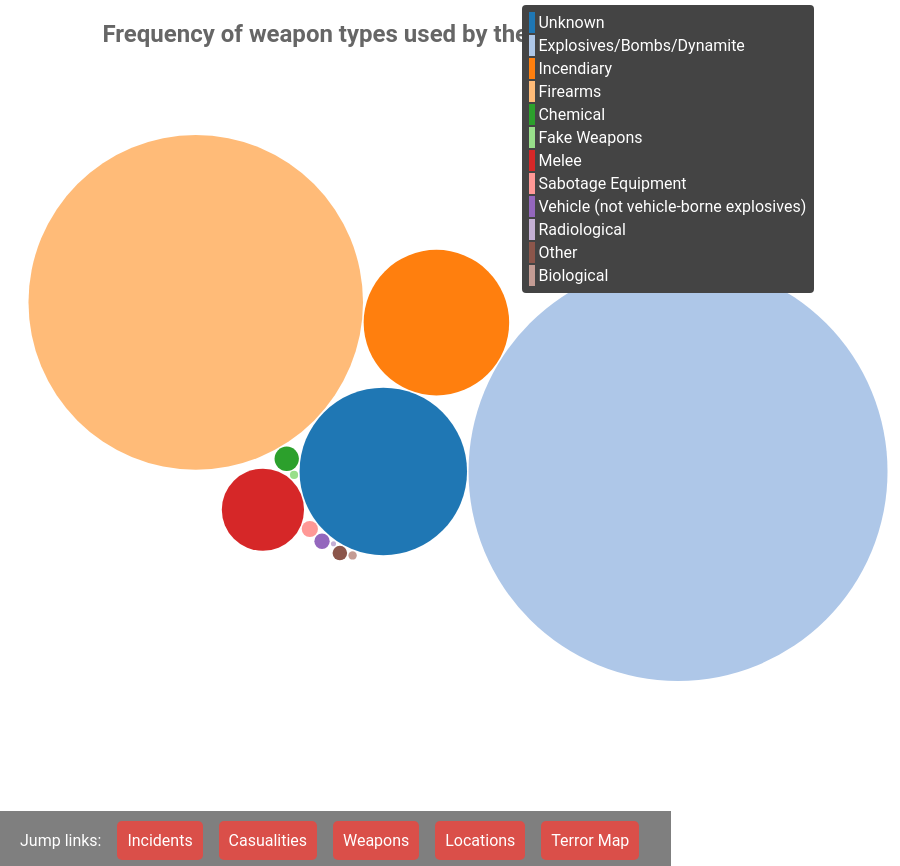
D3 v3 page, settled after 480 driven frames (8 s of simulated time); the page loaded 1 data file(s).


    var diameter = 900; //max size of the bubbles


    var color    = d3.scale.category20(); //color category

var bubble = d3.layout.pack()
    .sort(null)
    .size([diameter, diameter])
    .padding(1.5);

var svg = d3.select("body")
    .append("svg")
    .attr("width", diameter)
    .attr("height", diameter)
    .attr("class", "bubble");

d3.csv("flare.csv", function(error, data){

    //convert numerical values from strings to numbers
    data = data.map(function(d){ d.value = +d["Amount"]; return d; });

    //bubbles needs very specific format, convert data to this.
    var nodes = bubble.nodes({children:data}).filter(function(d) { return !d.children; });

    //setup the chart
    var bubbles = svg.append("g")
        .attr("transform", "translate(0,0)")
        .selectAll(".bubble")
        .data(nodes)
        .enter();

    //create the bubbles
    bubbles.append("circle")
        .attr("r", function(d){ return d.r; })
        .attr("cx", function(d){ return d.x; })
        .attr("cy", function(d){ return d.y; })
        .attr("weapon",function(d){return d["Weapon"];})
        .style("fill", function(d) { return color(d.value); });

    //format the text for each bubble
    /*bubbles.append("text")
        .attr("x", function(d){ return d.x; })
        .attr("y", function(d){ return d.y + 5; })
        .attr("text-anchor", "middle")
        .text(function(d){ return d["Weapon"]; })
        .style({
            "fill":"white",
            "font-size": "12px"
        });*/
})
function hideToolTip()
{
    var temp = document.getElementById("tooltiplegend");
    if(temp)
    {
        temp.parentElement.removeChild(temp);
    }
}

function showToolTip(e,val)
{
    var tip = document.createElement('span');
    tip.id = "tooltiplegend";
    tip.style.padding="5px";
    tip.style.background="#333";
    tip.style.color="#fff";
    tip.innerHTML = val;
    tip.style.position = "absolute";
    tip.style.left= ''+ e.pageX + 'px';
    tip.style.top=''+ e.pageY + 'px';
    hideToolTip();
    document.body.appendChild(tip);
}


setTimeout(function(){
var tab = document.createElement('table');
tab.style.position = "absolute";
tab.style.top="0";
tab.style.right="20%";
tab.style.borderRadius="4px";
tab.style.padding="5px";
tab.style.margin="5px";
tab.style.background="#444";
var circles = document.getElementsByTagName('circle');
for(var i=0;i<circles.length;i++){
    var tr = document.createElement('tr');
    tr.innerHTML = "<td style='background:"+circles[i].style.fill+"'>&nbsp;</td><td style='color:#ffffff;'>"+circles[i].attributes.weapon.value+"</td>";
    tab.appendChild(tr);
    (function(ilocal){
    circles[ilocal].addEventListener("mouseover", function( event ) {
        showToolTip(event,circles[ilocal].attributes.weapon.value);
    });
    circles[ilocal].addEventListener("mouseleave",function(e){
        hideToolTip();
    });
    })(i);

}
document.body.appendChild(tab);
document.getElementsByTagName('svg')[0].style.marginTop="-5%";


},500);





  if(window.location.origin=="http://localhost:8000"){
    window.extrapath = "";
  }
  else
  {
    window.extrapath = "/terror";
  }
  

### data: flare.csv
Weapon, Amount
Unknown, 13852
Explosives/Bombs/Dynamite, 86704
Incendiary, 10459
Firearms, 55273
Chemical, 293
Fake Weapons, 33
Melee, 3338
Sabotage Equipment, 130
Vehicle (not vehicle-borne explosives), 116
Radiological, 13
Other, 104
Biological, 35